Run: headless pygame with SDL's dummy video driver; simulated clock (each Clock.tick advances the game by its frame time, no real sleeping); random seed 0; keys injected as events and as key.get_pressed() state; no mouse input.
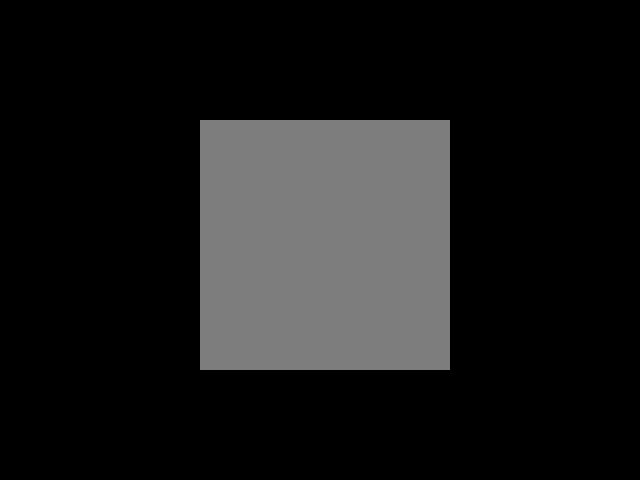
Frame 1 of 4 · flips 1–60 · no input
Frame 2 of 4 · flips 61–180 · tapped SPACE, RETURN · held RIGHT (→), D · screen unchanged from frame 1, image omitted
Frame 3 of 4 · flips 181–300 · held DOWN (↓), S · screen unchanged from frame 2, image omitted
Frame 4 of 4 · flips 301–420 · held LEFT (←), A, UP (↑), W · screen unchanged from frame 3, image omitted

The pygame program that drew these frames:

import pygame
pygame.init()
screen=pygame.display.set_mode((640,480))
pygame.display.set_caption("My first game screen")
running=True
while running:
    for event in pygame.event.get():
        if event.type==pygame.QUIT:
            running=False
            pygame.quit()
    screen.fill((0,0,0))
    pygame.draw.rect(screen,(125,125,125),pygame.Rect(200,120,250,250),0)
    pygame.display.flip()
